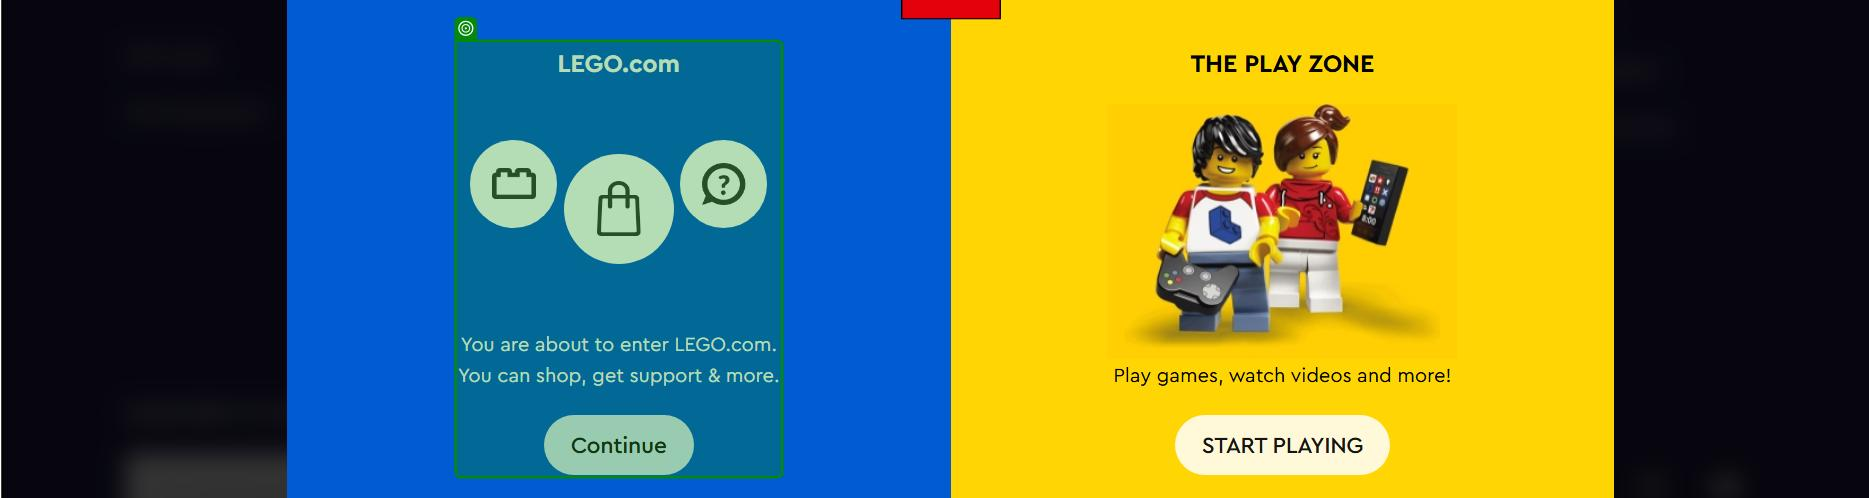
Workflow: Lego

Step 1 [try]: check the element in window 'Home | Official LEGO® Shop LT' (chrome.exe)

Step 2 [try]: click on the button 'age-gate-grown-up-cta' in window 'Home | Official LEGO® Shop LT' (chrome.exe) (no picture)

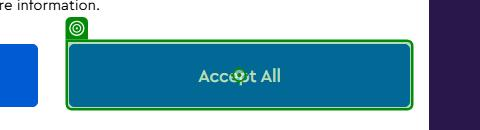
Step 3: click on the button 'Accept All' in window 'Home | Official LEGO® Shop LT' (chrome.exe)

Step 4 [try]: type "in_preke" into the text box 'desktop-search-search-input' in window 'Home | Official LEGO® Shop LT' (chrome.exe) (no picture)

Step 5 [try]: click on the element in window 'Home | Official LEGO® Shop LT' (chrome.exe) (no picture)

Step 6 [try]: check 'LEGO® Insiders Price' in window 'Hagrid™ & Harry's Motorcycle Ride 76443 | Harry Potter™ | Buy online at the Official LEGO® Shop LT' (chrome.exe) (no picture)

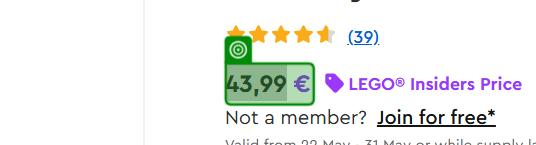
Step 7 [try]: get-text in window 'Hagrid™ & Harry's Motorcycle Ride 76443 | Harry Potter™ | Buy online at the Official LEGO® Shop LT' (chrome.exe)
